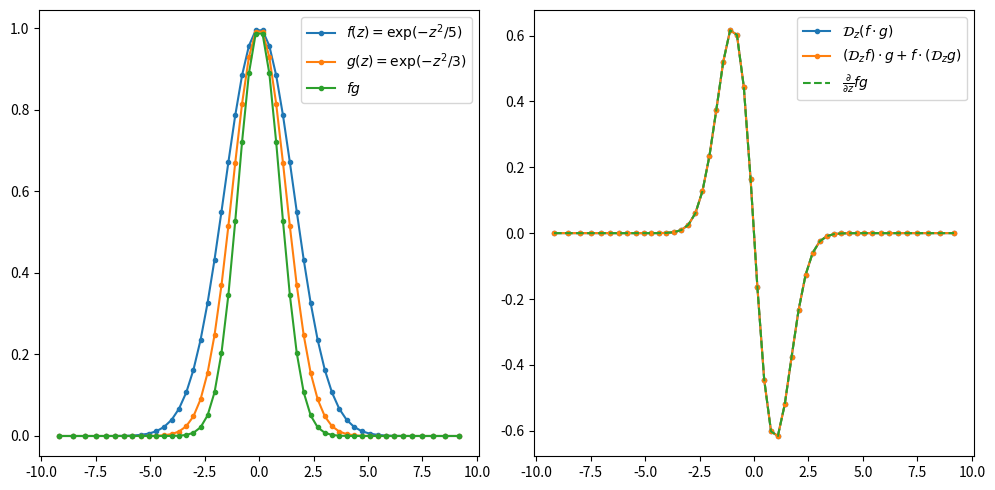

Source code (Python):
import numpy as np
from numpy.polynomial.hermite import hermgauss

def nodes(N):
    nodes, weights = hermgauss(N)
    return nodes, weights

def vander(x,N=None,HermiteFunc=True):

    K = len(x)
    
    if N == None:
        N = K
    
    # Initialize vandermonde matrices
    V  = np.zeros([K,N])
    Vx = np.zeros([K,N])
    
    # Hermite Function (n=0)
    V[:,0]  = np.pi**(-0.25)
    
    if HermiteFunc == True:
        V[:,0]  *= np.exp(-0.5*x**2)

    # Diff Hermite Function (n=0)
    Vx[:,0] = -x*V[:,0]

    if N == 1:
        return V,Vx

    # Hermite Function (n=1)
    V[:,1]  = np.sqrt(2)*x*V[:,0]
    
    # Diff Hermite Function (n=1)
    Vx[:,1] = 2*np.sqrt(1/2)*V[:,0]-x*V[:,1]
    
    if N == 2:
        return V,Vx
    
    for n in range(1,N-1):
        
        # Recurrence relation Hermite Function
        V[:,n+1]  = np.sqrt(2/(n+1)) * (x*V[:,n] - np.sqrt(n/2)*V[:,n-1])
        
        # Recurrence relation Diff Hermite Function
        Vx[:,n+1] = 2*np.sqrt((n+1)/2)*V[:,n] - x*V[:,n+1]
        
    return V,Vx

def hermite_weight_matrix(N,M=None):
    
    if M == None:
        M=N

    y,w = nodes(N if N > M else M)
    VN,_ = vander(np.sqrt(2)*y,N,HermiteFunc=False)
    VM,_ = vander(np.sqrt(2)*y,M,HermiteFunc=False)

    W = np.zeros([N,M])

    for i in range(N):
        for j in range(M):
            W[i,j] = np.sqrt(2)*np.sum(VN[:,i]*VM[:,j]*w)

    return W



if __name__ == "__main__":
    
    
    """
    The following code can be used to test hermite_weight_matrix correctness.
    For large values of N and M, then the two methods seems to disagree,
    probably because of large and small values in the expression v1*v2*np.exp(-x**2/2).
    """
    N = 7
    M = 28

    x = np.linspace(-26,26,10000)
    dx = x[1] - x[0]
    VNlarge,_ = vander(x,N,HermiteFunc=False)
    VMlarge,_ = vander(x,M,HermiteFunc=False)
    W = np.zeros([N,M])

    for i in range(N):
        for j in range(M):
            v1 = np.zeros(N)
            v2 = np.zeros(M)
            v1[i] = 1
            v2[j] = 1
            v1 = VNlarge@v1
            v2 = VMlarge@v2
            
            W[i,j] = np.sum(v1*v2*np.exp(-x**2/2)*dx)



    W1 = hermite_weight_matrix(N,M) 

    print(np.max(np.abs(W-W1)))

    """
    Discrete Product Rule
    """
    
    import matplotlib.pyplot as plt
    
    N = 50
    z,w = nodes(N)
    V,Vz = vander(z)
    Vinv = np.linalg.inv(V)
    Dz =  Vz @ Vinv
    
    f = np.exp(-z**2/5)
    g = np.exp(-z**2/3)
    dfg = (-16*z/15) * f * g
    
    res1 = Dz@(f*g)
    res2 = (Dz@f)*g + f*(Dz@g)
    
    fig,axes = plt.subplots(1,2,figsize=(10,5))
    
    axes[0].plot(z,f,".-",label=r"$f(z) = \exp(-z^2/5)$")
    axes[0].plot(z,g,".-",label=r"$g(z) = \exp(-z^2/3)$")
    axes[0].plot(z,f*g,".-",label=r"$fg$")
    axes[0].legend()
    
    axes[1].plot(z,res1,".-",label=r"$\mathcal{D}_z(f \cdot g)$")
    axes[1].plot(z,res2,".-",label=r"$(\mathcal{D}_zf) \cdot g + f \cdot (\mathcal{D}_zg)$")
    axes[1].plot(z,dfg,"--",label=r"$ \frac{\partial}{\partial z} fg $")
    axes[1].legend()
    
    plt.tight_layout()
    plt.show()
    

    
    
    